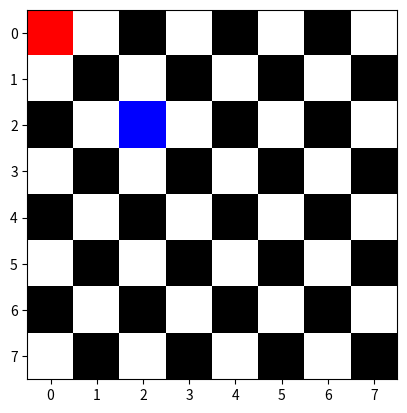

Generate this figure with matplotlib:
import numpy as np
import matplotlib.pyplot as plt

class ChessBoard:
  def __init__(self):
    """Creates an instance of a chess board"""
    self.grid = np.zeros((8,8,3))
    self.grid[1::2, ::2] = 1
    self.grid[::2, 1::2] = 1
    self.red_queen = None     # index0 =row, index1=column
    self.blue_queen = None    # index0 =row, index1=column

  def add_red(self, row, col):
    """Adds a red "queen" piece to the specified row/column"""
    self.red_queen = (row, col)
    self.grid[row, col] = (1,0,0)
  
  def add_blue(self, row, col):
    """Adds a blue "queen" piece to the specified row/column"""
    self.blue_queen = (row, col)
    self.grid[row, col] = (0,0,1)

  def render(self):
    """Renders the board"""
    plt.imshow(self.grid)
  
  def is_under_attack(self):
    """Tests if the queens are under attack"""
    if self.red_queen[0] == self.blue_queen[0]:   # if the queens are on the same row
      print("*****UNDER ATTACK*****")
      return True
    if self.red_queen[1] == self.blue_queen[1]:   # if the queens are on the same column
      print("*****UNDER ATTACK*****")
      return True
    if abs(self.red_queen[0] - self.blue_queen[0]) == abs(self.red_queen[1] - self.blue_queen[1]):
      print("*****UNDER ATTACK*****")
      return True
    else:
      print("*****Not under attack*****")
      return False

myBoard = ChessBoard()
myBoard.render()

# tests adding queens
myBoard = ChessBoard()
myBoard.add_red(0,0)
myBoard.add_blue(0,4)
myBoard.render()

# test queens in same row
myBoard = ChessBoard()
myBoard.add_red(0,0)
myBoard.add_blue(0, 4)
myBoard.render()

assert myBoard.is_under_attack()

# test queens not under attack
myBoard = ChessBoard()
myBoard.add_red(1,0)
myBoard.add_blue(0, 4)
myBoard.render()
assert not myBoard.is_under_attack()

# test queens in same column
myBoard = ChessBoard()
myBoard.add_red(0, 4)
myBoard.add_blue(1, 4)
myBoard.render()

assert myBoard.is_under_attack()

# test queens in diagonal
myBoard = ChessBoard()
myBoard.add_red(0,0)
myBoard.add_blue(2,2)
myBoard.render()
assert myBoard.is_under_attack()